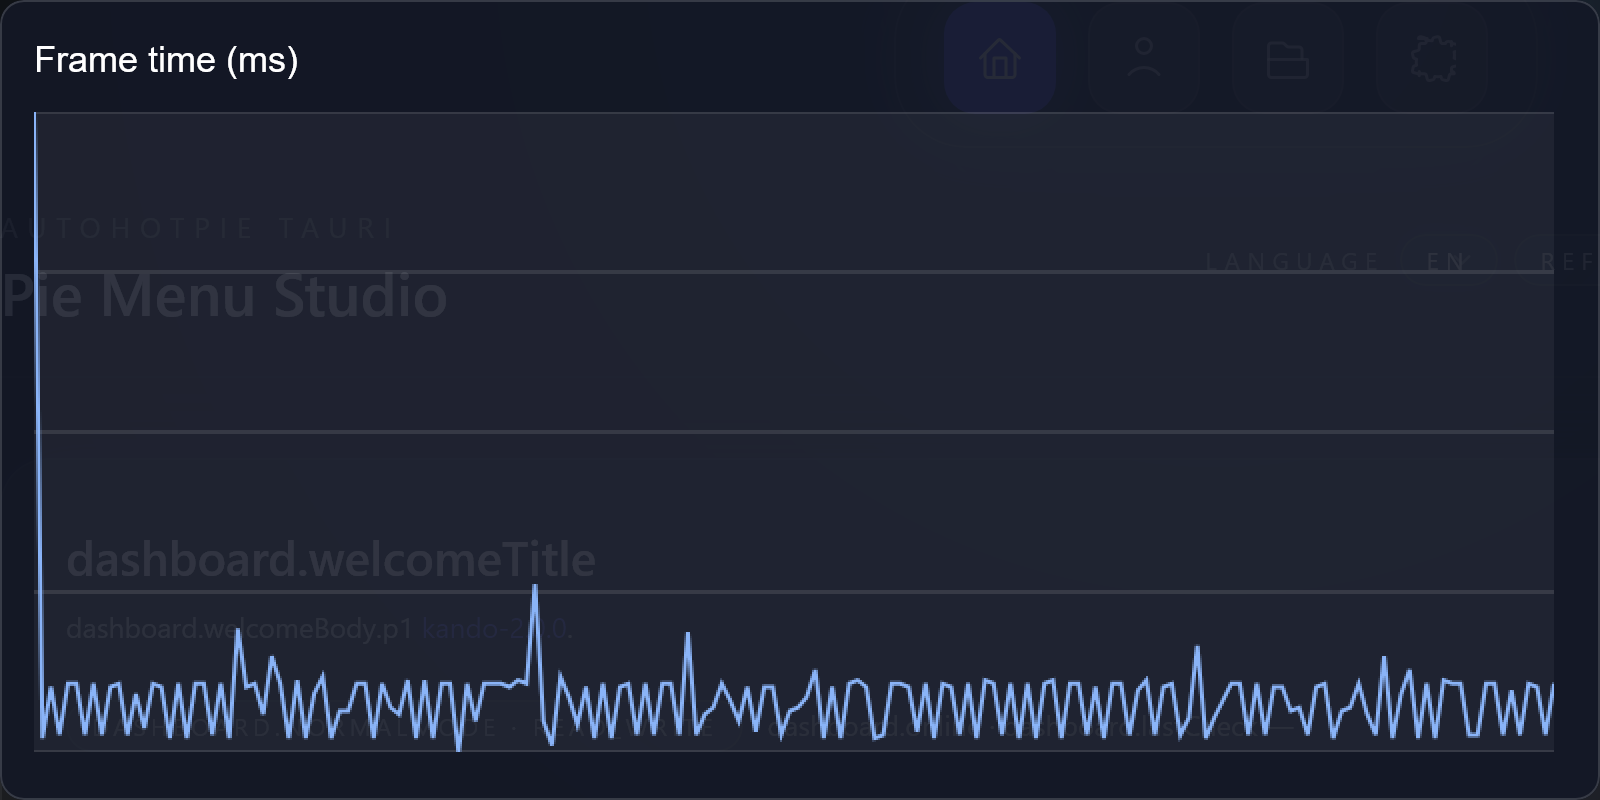

Data behind this chart, as committed beside it:
frame, index, frame_time_ms
1, 0, 198
2, 1, 15
3, 2, 30
4, 3, 16
5, 4, 31
6, 5, 31
7, 6, 16
8, 7, 31
9, 8, 16
10, 9, 30
11, 10, 31
12, 11, 16
13, 12, 28
14, 13, 18
15, 14, 31
16, 15, 30
17, 16, 15
18, 17, 31
19, 18, 15
20, 19, 31
21, 20, 31
22, 21, 16
23, 22, 31
24, 23, 15
25, 24, 47
26, 25, 30
27, 26, 31
28, 27, 22
29, 28, 39
30, 29, 31
31, 30, 15
32, 31, 32
33, 32, 15
34, 33, 28
35, 34, 33
36, 35, 15
37, 36, 23
38, 37, 23
39, 38, 31
40, 39, 31
41, 40, 15
42, 41, 31
43, 42, 24
44, 43, 22
45, 44, 32
46, 45, 15
47, 46, 32
48, 47, 15
49, 48, 31
50, 49, 31
51, 50, 11
52, 51, 31
53, 52, 20
54, 53, 31
55, 54, 31
56, 55, 31
57, 56, 30
58, 57, 32
59, 58, 31
60, 59, 60
... 120 more rows
